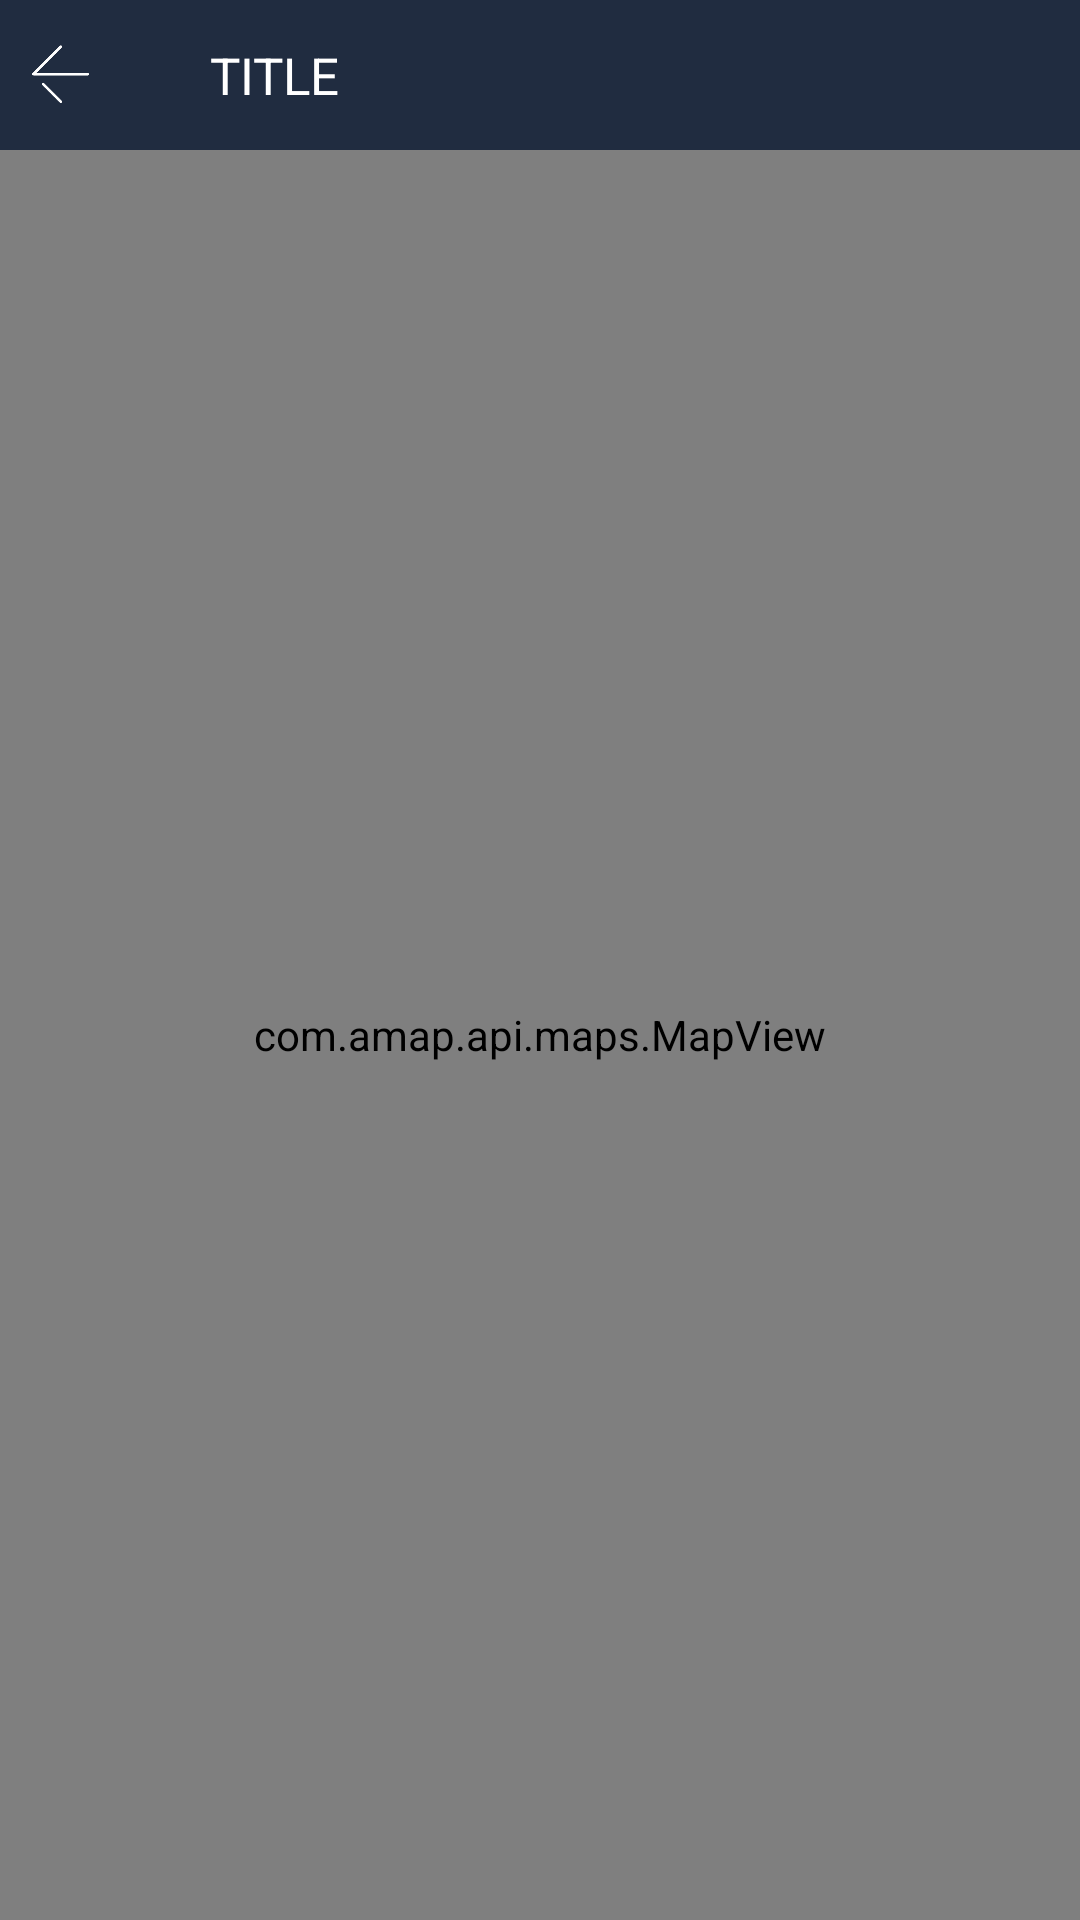

The Android layout XML behind this screen, and the referenced resources:
<!-- AndroidManifest.xml: application theme AppTheme.NoActionBar -->
<!-- res/layout/activity_device_location.xml -->
<?xml version="1.0" encoding="utf-8"?>
<LinearLayout xmlns:android="http://schemas.android.com/apk/res/android"
    xmlns:app="http://schemas.android.com/apk/res-auto"
    xmlns:tools="http://schemas.android.com/tools"
    android:layout_width="match_parent"
    android:layout_height="match_parent"
    android:orientation="vertical">

    <include layout="@layout/common_title" />

    <FrameLayout
        android:layout_width="match_parent"
        android:layout_height="match_parent">

        <com.amap.api.maps.MapView
            android:id="@+id/map_dev_location"
            android:layout_width="match_parent"
            android:layout_height="match_parent" />

    </FrameLayout>

</LinearLayout>
<!-- res/layout/common_title.xml (included above) -->
<LinearLayout xmlns:android="http://schemas.android.com/apk/res/android"
    android:layout_width="match_parent"
    android:layout_height="50dp">

    <RelativeLayout
        android:layout_width="match_parent"
        android:layout_height="@dimen/title_height"
        android:background="@color/title_bg">

        <RelativeLayout
            android:id="@+id/title_back"
            android:layout_width="40dp"
            android:layout_height="@dimen/title_height">

            <ImageView
                android:layout_width="24dp"
                android:layout_height="24dp"
                android:layout_centerInParent="true"
                android:scaleType="fitXY"
                android:src="@drawable/icon_back" />
        </RelativeLayout>

        <ImageView
            android:layout_width="24dp"
            android:layout_height="24dp"
            android:layout_centerVertical="true"
            android:layout_marginLeft="40dp"
            android:scaleType="fitXY"
            android:src="@drawable/shuxian" />

        <TextView
            android:id="@+id/tv_title"
            android:layout_width="wrap_content"
            android:layout_height="wrap_content"
            android:layout_centerVertical="true"
            android:layout_marginLeft="70dp"
            android:ellipsize="end"
            android:singleLine="true"
            android:text="TITLE"
            android:textColor="@color/white"
            android:textSize="@dimen/title_textsize" />

        <Button
            android:id="@+id/bt_title_save"
            android:layout_width="50dp"
            android:layout_height="wrap_content"
            android:layout_alignParentEnd="true"
            android:layout_alignParentRight="true"
            android:layout_marginTop="10dp"
            android:layout_marginRight="10dp"
            android:layout_marginBottom="10dp"
            android:background="@drawable/buttonstyle2"
            android:visibility="gone"
            android:text="保存"
            android:textColor="@color/white"
            android:textSize="13sp" />

    </RelativeLayout>
</LinearLayout>
<!-- resources referenced by this layout -->
<resources>
  <color name="title_bg">#202C40</color>
  <color name="white">#FFFFFF</color>
  <dimen name="title_height">50dp</dimen>
  <dimen name="title_textsize">17sp</dimen>
  <!-- drawable buttonstyle2 (drawable) -->
  <?xml version="1.0" encoding="utf-8"?>
  <selector xmlns:android="http://schemas.android.com/apk/res/android">
      <item android:state_pressed="false">
          <shape>
              
              
              <solid android:color="@color/wx_green" />
  
              
              <corners android:radius="2dp" />
          </shape>
      </item>
  
      <item android:state_pressed="true">
          <shape>
              
              <solid android:color="#9907C160" />
              
              <corners android:radius="2dp" />
          </shape>
      </item>
  </selector>
  <!-- drawable icon_back: png bitmap (drawable-v24, 2552 bytes) -->
  <style name="AppTheme.NoActionBar">
          <item name="windowActionBar">false</item>
          <item name="windowNoTitle">true</item>
          <item name="android:dropDownListViewStyle">@style/XSpinnerStyle</item>
      </style>
  <color name="wx_green">#07C160</color>
  <style name="XSpinnerStyle" parent="android:style/Widget.ListView.DropDown">
          
          <item name="android:divider">@color/grey</item>
          <item name="android:dividerHeight">1dp</item>
      </style>
  <color name="grey">#808080</color>
</resources>
